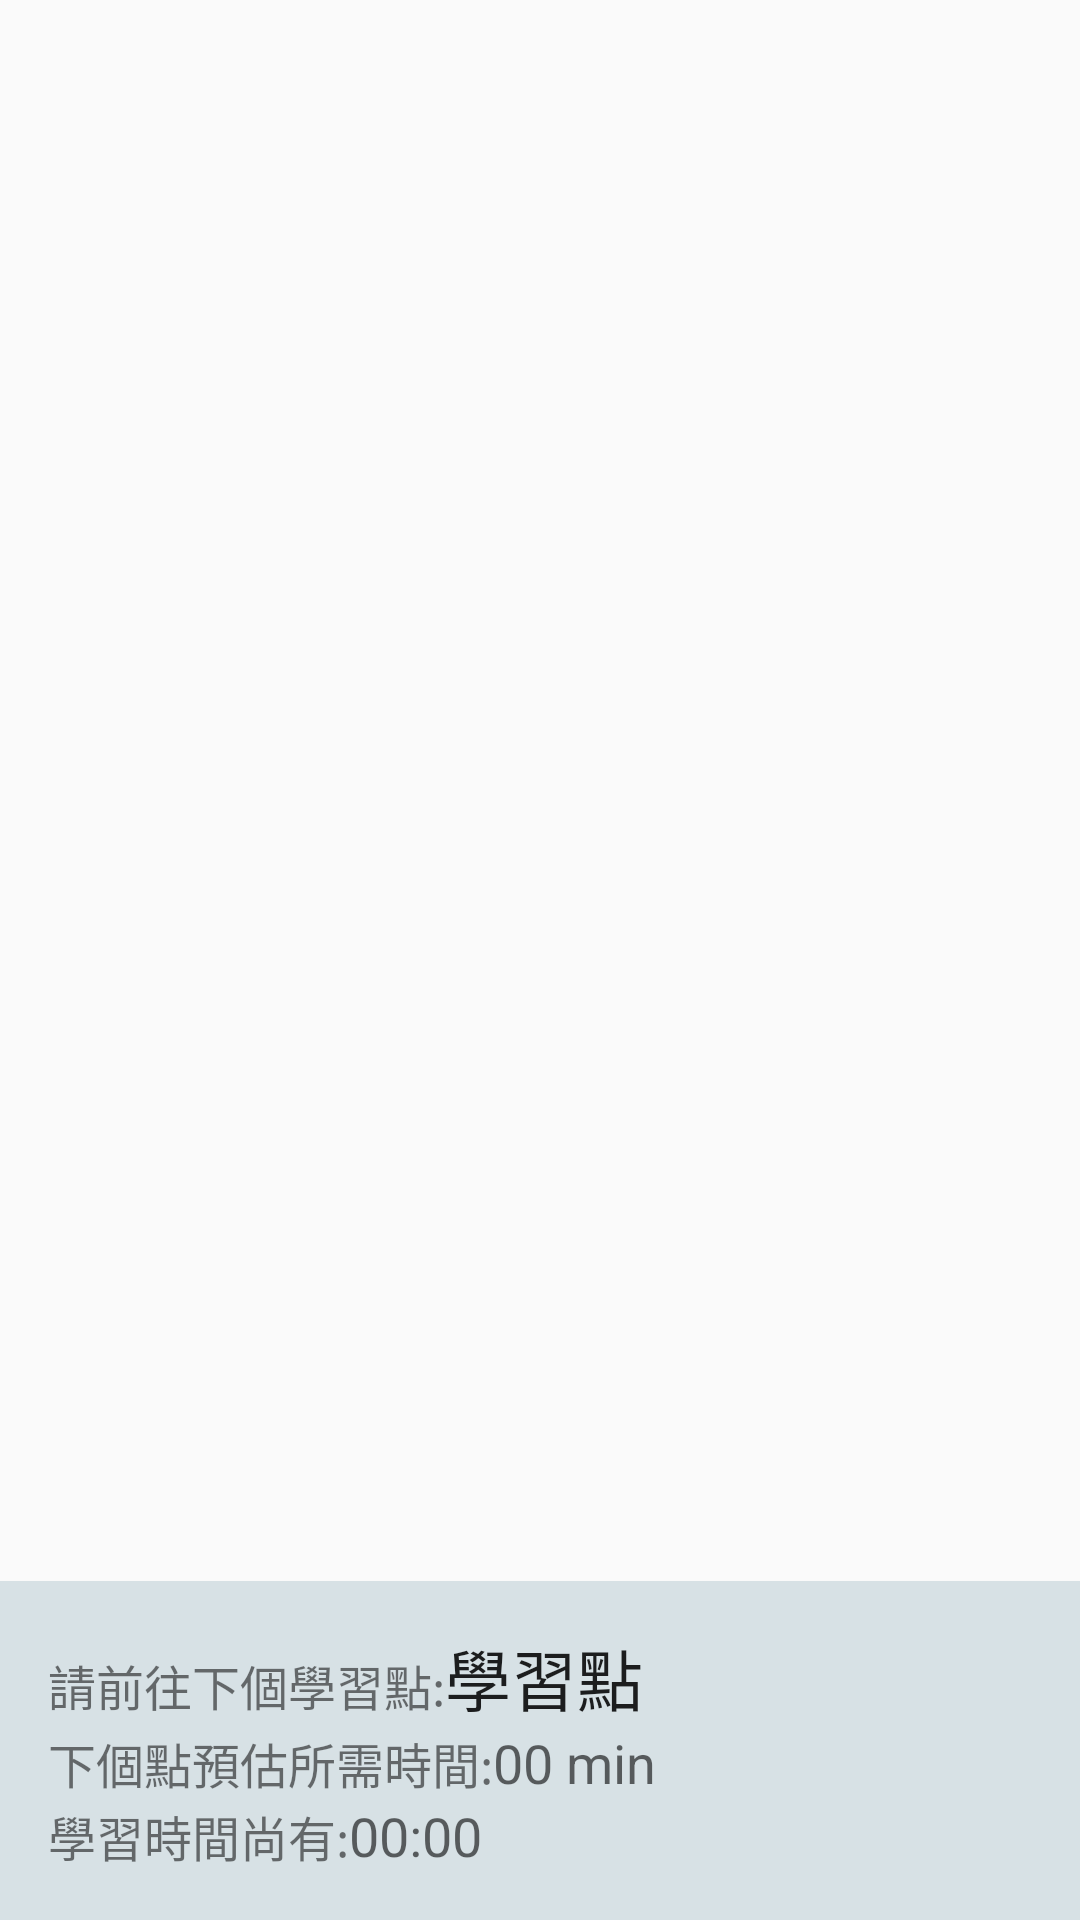

Here is an Android app screen rendered from its layout file. Give the layout XML and the strings, colors and styles it references.
<!-- AndroidManifest.xml: application theme AppTheme -->
<!-- res/layout/activity_map.xml -->
<?xml version="1.0" encoding="utf-8"?>
<LinearLayout xmlns:android="http://schemas.android.com/apk/res/android"
    android:orientation="vertical" android:layout_width="match_parent"
    android:layout_height="match_parent">

    <ImageView
        android:layout_width="match_parent"
        android:layout_height="match_parent"
        android:id="@+id/learning_map"
        android:layout_weight="1"/>

    <LinearLayout
        android:layout_width="match_parent"
        android:layout_height="wrap_content"
        android:orientation="vertical"
        android:paddingBottom="@dimen/activity_vertical_margin"
        android:paddingLeft="@dimen/activity_horizontal_margin"
        android:paddingRight="@dimen/activity_horizontal_margin"
        android:paddingTop="@dimen/activity_vertical_margin"
        style="@style/DashboardBottom">

        <LinearLayout
            android:layout_width="match_parent"
            android:layout_height="wrap_content">

            <TextView
                android:layout_width="wrap_content"
                android:layout_height="wrap_content"
                android:text="@string/learning_next_point"
                android:textSize="@dimen/text_normal" />

            <TextView
                android:layout_width="wrap_content"
                android:layout_height="wrap_content"
                android:textAppearance="?android:attr/textAppearanceLarge"
                android:text="學習點"
                android:id="@+id/learning_next_point" />
        </LinearLayout>

        <LinearLayout
            android:layout_width="wrap_content"
            android:layout_height="match_parent">

            <TextView
                android:layout_width="wrap_content"
                android:layout_height="wrap_content"
                android:text="@string/learning_next_point_time"
                android:textSize="@dimen/text_normal" />

            <TextView
                android:layout_width="wrap_content"
                android:layout_height="wrap_content"
                android:textAppearance="?android:attr/textAppearanceMedium"
                android:text="00 min"
                android:id="@+id/learning_next_point_time" />
        </LinearLayout>

        <LinearLayout
            android:layout_width="wrap_content"
            android:layout_height="match_parent">

            <TextView
                android:layout_width="wrap_content"
                android:layout_height="wrap_content"
                android:text="@string/learning_remaining_time"
                android:textSize="@dimen/text_normal" />

            <TextView
                android:id="@+id/learning_remaining_time"
                android:layout_width="wrap_content"
                android:layout_height="wrap_content"
                android:text="00:00"
                android:textAppearance="?android:attr/textAppearanceMedium" />
        </LinearLayout>

    </LinearLayout>

</LinearLayout>
<!-- resources referenced by this layout -->
<resources>
  <dimen name="activity_horizontal_margin">16dp</dimen>
  <dimen name="activity_vertical_margin">16dp</dimen>
  <dimen name="text_normal">16dp</dimen>
  <string name="learning_next_point">請前往下個學習點:</string>
  <string name="learning_next_point_time">下個點預估所需時間:</string>
  <string name="learning_remaining_time">學習時間尚有:</string>
  <style name="DashboardBottom">
          <item name="android:layout_width">wrap_content</item>
          <item name="android:layout_height">wrap_content</item>
          <item name="android:background">@color/Dashboard_Bottom_background</item>
      </style>
  <style name="AppTheme" parent="Theme.AppCompat.Light.DarkActionBar">
          
          <item name="colorPrimary">@color/primary</item>
  
          
          <item name="colorPrimaryDark">@color/primaryDark</item>
  
          
          
  
          
          <item name="android:textColor">@color/abc_primary_text_material_light</item>
      </style>
  <color name="Dashboard_Bottom_background">#D7E1E5</color>
  <color name="primary">#043F55</color>
  <color name="primaryDark">#021e29</color>
</resources>
